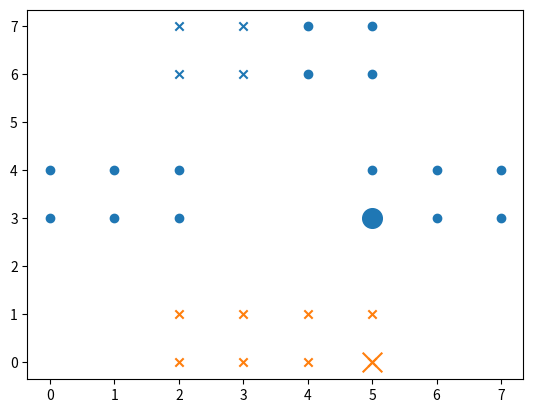

The script that saved this image:
import numpy as np
import matplotlib.pyplot as plt
from scipy.spatial.distance import cdist
import time

def randargmax(b, **kw):
    """ a random tie-breaking argmax"""
    return np.argmax(np.random.random(b.shape) * (b == b.max(**kw)[:, np.newaxis]), **kw)


class SRIDHCR:
    def __init__(self, n_clusters, beta=5.0):
        self.c = n_clusters
        self.beta = beta
        self.cluster_centers_ = None
        self.cluster_idx_ = None

    @staticmethod
    def assignment(x: np.ndarray, centroids: np.ndarray):
        print("inside assignment")
        # in case of feature are not 1-D (images), reshape
        x = x.reshape(x.shape[0], -1)
        centroids = centroids.reshape(centroids.shape[0], -1)

        dist = cdist(x, centroids)
        assignment = randargmax(-dist, axis=1)  # break ties randomly
        return assignment




    def penalty(self, x: np.ndarray, y: np.ndarray, centroids: np.ndarray):
        """
        Compute the penalty for a given set of centroids
        :param x: Features, shape (n, d).
        :param y: Labels, shape (n, m).
        :param centroids: Indices of centroids, shape (k,).
        :return:
        """
        n = x.shape[0]
        
        assignment = self.assignment(x, centroids)  # cluster assignments (may have gaps)
        unique_labels = np.unique(assignment)  # actual cluster labels (may skip some numbers)
        k = len(unique_labels)  # actual number of non-empty clusters
        
        # compute cluster-wise means correctly, even with missing cluster labels
        cy = np.array([
            np.mean(y[assignment == label], axis=0) for label in unique_labels
        ])
        
        # remap assignments to match indices of cy
        label_to_index = {label: idx for idx, label in enumerate(unique_labels)}
        mapped_assignment = np.array([label_to_index[label] for label in assignment])
        
        # compute penalty correctly
        error = np.sum((y - cy[mapped_assignment]) ** 2) / n
        penalty = error + self.beta * (np.sqrt((k - self.c) / n) if k > self.c else 0)
        
        return penalty



    def penalty_labels(self, x: np.ndarray, y: np.ndarray, labels: np.ndarray):
        n = x.shape[0]
        k = len(np.unique(labels))

        label_mapping = dict()
        for label in labels:
            if label not in label_mapping:
                label_mapping[label] = len(label_mapping)
        labels = np.array([label_mapping[label] for label in labels])

        y = y.reshape(n, -1)

        cy = np.array([np.mean(y[labels == i], axis=0) for i in range(k)])
        error = np.sum((y - cy[labels]) ** 2) / n
        penalty = error + self.beta * (np.sqrt((k - self.c) / n) if k > self.c else 0)

        return penalty

    def fit(self, x: np.ndarray, y: np.ndarray, r=100):
        print("inside fit")
        n = x.shape[0]

        best_penalty = float('inf')
        best_idx = None  # best centroids idx overall

        for t in range(r):
            print("inside fit with for loop: ",t)
            k = np.random.randint(self.c + 1, 2 * self.c + 1)
            idx = np.random.choice(n, k, replace=False)  # best centroids idx in this iter
            penalty = self.penalty(x, y, x[idx])
            prev_penalty = float('inf')
            while penalty < prev_penalty:
                print("penalty < prev_penalty")
                prev_penalty = penalty

                # adding a centroid
                add_best_i = -1
                add_best_penalty = float('inf')
                for i in range(n):
                    print("inner for loop: ",i)
                    if i not in idx:
                        _idx = np.concatenate((idx, [i]))  # centroid idx to be tested
                        _penalty = self.penalty(x, y, x[_idx])
                        if _penalty < penalty:
                            add_best_i = i
                            add_best_penalty = _penalty

                # removing a centroid
                k = len(idx)
                remove_best_i = -1
                remove_best_penalty = float('inf')
                if k > 2:
                    for i in range(k):
                        _idx = np.delete(idx, i)
                        _penalty = self.penalty(x, y, x[_idx])
                        if _penalty < penalty:
                            remove_best_i = i
                            remove_best_penalty = _penalty

                if add_best_i != -1:
                    idx = np.concatenate((idx, [add_best_i]))
                    penalty = add_best_penalty
                if remove_best_i != -1 and remove_best_penalty < penalty:
                    idx = np.delete(idx, remove_best_i)
                    penalty = remove_best_penalty

            if penalty < best_penalty:
                best_penalty = penalty
                best_idx = idx

        self.cluster_idx_ = best_idx
        self.cluster_centers_ = x[best_idx]
        return self.cluster_centers_

    def predict(self, x: np.ndarray, _y: np.ndarray):
        print("predicting:")
        return self.assignment(x, self.cluster_centers_)

    def fit_predict(self, x: np.ndarray, y: np.ndarray, r=5):  
        print("inside fit_predict")
        self.fit(x, y, r)
        return self.predict(x, y)


def main():
    x = np.array([
        [2, 0],
        [3, 0],
        [4, 0],
        [5, 0],
        [2, 1],
        [3, 1],
        [4, 1],
        [5, 1],
        [0, 3],
        [1, 3],
        [2, 3],
        [5, 3],
        [6, 3],
        [7, 3],
        [0, 4],
        [1, 4],
        [2, 4],
        [5, 4],
        [6, 4],
        [7, 4],
        [2, 6],
        [3, 6],
        [4, 6],
        [5, 6],
        [2, 7],
        [3, 7],
        [4, 7],
        [5, 7]
    ])
    y = np.array([
        1, 1, 1, 1, 1, 1, 1, 1,
        0, 0, 0, 0, 0, 0, 0, 0, 0, 0, 0, 0,
        1, 1, 0, 0,
        1, 1, 0, 0
    ])

    cluster = SRIDHCR(n_clusters=2, beta=0.5)
    centroids = cluster.fit(x, y)
    centroid_idx = np.array([np.where(np.all(x == c, axis=1))[0][0] for c in centroids])
    print(centroids)
    print(centroid_idx)

    plt.figure(dpi=300)
    assignment = cluster.assignment(x, centroids)
    k = centroids.shape[0]
    for i in range(k):
        plt.scatter(centroids[i, 0], centroids[i, 1],
                    marker='o' if y[centroid_idx[i]] == 0 else 'x', color=plt.get_cmap('tab10')(i), s=200)
        plt.scatter(x[np.bitwise_and(y == 0, assignment == i), 0], x[np.bitwise_and(y == 0, assignment == i), 1],
                    marker='o', color=plt.get_cmap('tab10')(i))
        plt.scatter(x[np.bitwise_and(y == 1, assignment == i), 0], x[np.bitwise_and(y == 1, assignment == i), 1],
                    marker='x', color=plt.get_cmap('tab10')(i))
    plt.show()


if __name__ == '__main__':
    main()
